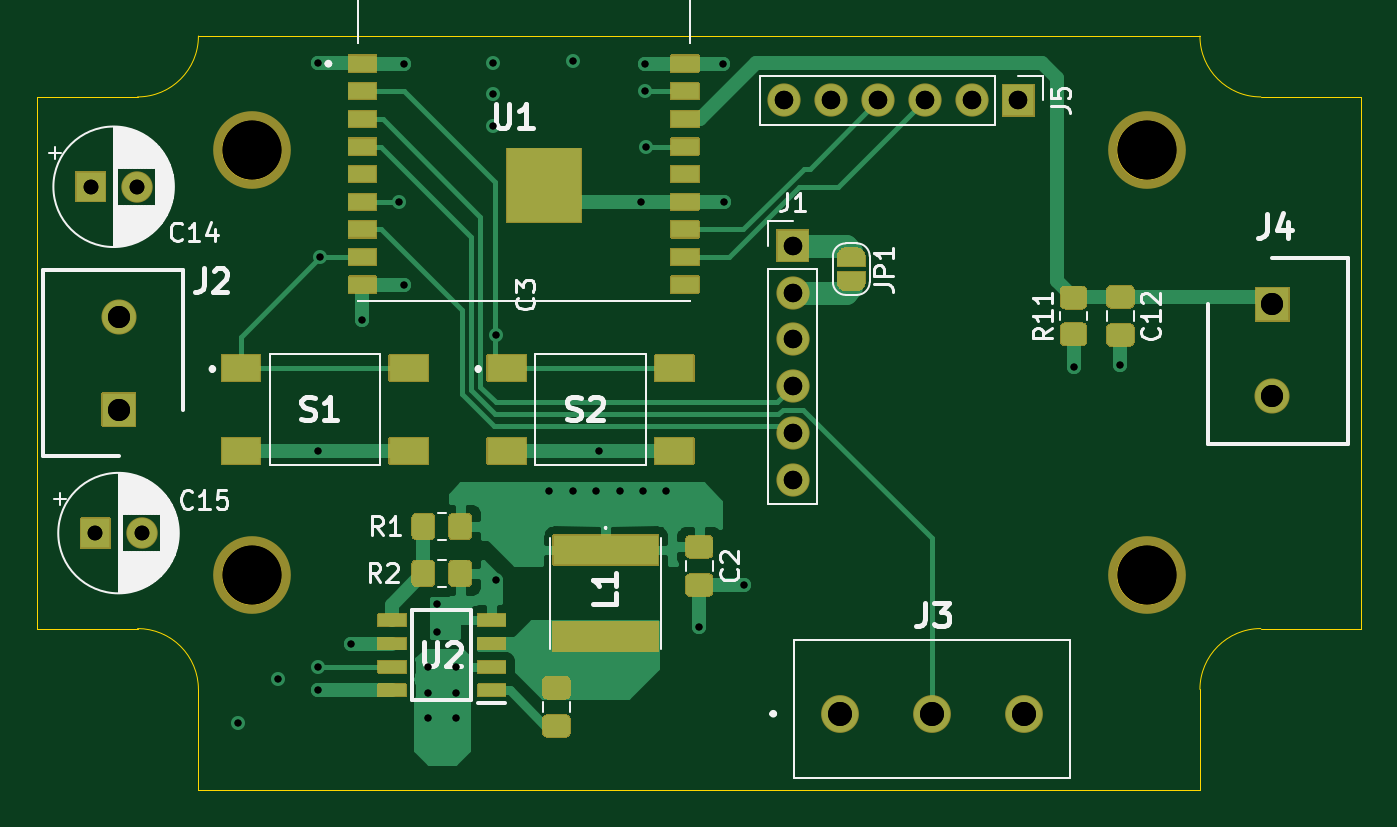
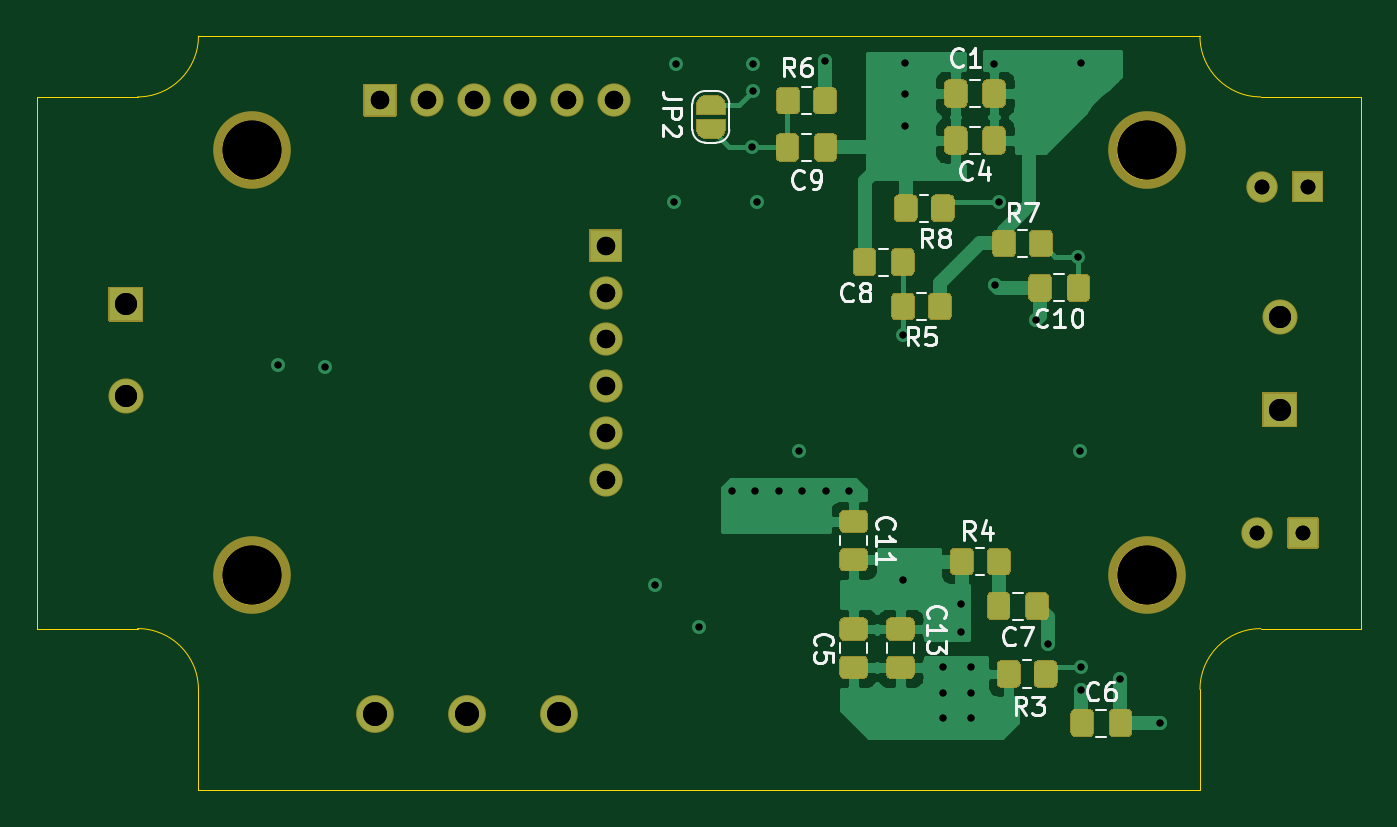
Circuit board: 12 layer files. Board 71.9 x 40.9 mm.
- bottom_copper: ESP8266_Water_Sensor-B_Cu.gbr (43648 bytes)
- bottom_mask: ESP8266_Water_Sensor-B_Mask.gbr (19208 bytes)
- bottom_silk: ESP8266_Water_Sensor-B_SilkS.gbr (16468 bytes)
- outline: ESP8266_Water_Sensor-Edge_Cuts.gbr (1696 bytes)
- top_copper: ESP8266_Water_Sensor-F_Cu.gbr (32907 bytes)
- top_mask: ESP8266_Water_Sensor-F_Mask.gbr (24837 bytes)
- top_silk: ESP8266_Water_Sensor-F_SilkS.gbr (31749 bytes)
- inner_copper: ESP8266_Water_Sensor-In1_Cu.gbr (88686 bytes)
- inner_copper: ESP8266_Water_Sensor-In2_Cu.gbr (101463 bytes)
- drill: ESP8266_Water_Sensor-NPTH.drl (373 bytes)
- drill: ESP8266_Water_Sensor-PTH.drl (1254 bytes)
- drill: ESP8266_Water_Sensor.drl (1286 bytes)

=== bottom_copper: ESP8266_Water_Sensor-B_Cu.gbr (43648 bytes, source omitted) ===
=== bottom_mask: ESP8266_Water_Sensor-B_Mask.gbr (19208 bytes, source omitted) ===
=== bottom_silk: ESP8266_Water_Sensor-B_SilkS.gbr (16468 bytes, source omitted) ===
=== outline: ESP8266_Water_Sensor-Edge_Cuts.gbr ===
%TF.GenerationSoftware,KiCad,Pcbnew,(5.1.8-0-10_14)*%
%TF.CreationDate,2021-08-05T18:18:29-06:00*%
%TF.ProjectId,ESP8266_Water_Sensor,45535038-3236-4365-9f57-617465725f53,rev?*%
%TF.SameCoordinates,Original*%
%TF.FileFunction,Profile,NP*%
%FSLAX46Y46*%
G04 Gerber Fmt 4.6, Leading zero omitted, Abs format (unit mm)*
G04 Created by KiCad (PCBNEW (5.1.8-0-10_14)) date 2021-08-05 18:18:29*
%MOMM*%
%LPD*%
G01*
G04 APERTURE LIST*
%TA.AperFunction,Profile*%
%ADD10C,0.050000*%
%TD*%
%TA.AperFunction,Profile*%
%ADD11C,0.025400*%
%TD*%
G04 APERTURE END LIST*
D10*
X125222000Y-83870800D02*
X179578000Y-83870800D01*
D11*
X129705100Y-90068400D02*
G75*
G03*
X129705100Y-90068400I-1587500J0D01*
G01*
X129705100Y-113131600D02*
G75*
G03*
X129705100Y-113131600I-1587500J0D01*
G01*
X178269900Y-113131600D02*
G75*
G03*
X178269900Y-113131600I-1587500J0D01*
G01*
X178269900Y-90068400D02*
G75*
G03*
X178269900Y-90068400I-1587500J0D01*
G01*
X121920000Y-116027200D02*
X116459000Y-116027200D01*
X125222000Y-119329200D02*
X125222000Y-124790200D01*
X121920000Y-116027200D02*
G75*
G02*
X125222000Y-119329200I0J-3302000D01*
G01*
X121920000Y-87172800D02*
X116459000Y-87172800D01*
X125222000Y-83870800D02*
G75*
G02*
X121920000Y-87172800I-3302000J0D01*
G01*
X182880000Y-116027200D02*
X188341000Y-116027200D01*
X179578000Y-119329200D02*
X179578000Y-124790200D01*
X179578000Y-119329200D02*
G75*
G02*
X182880000Y-116027200I3302000J0D01*
G01*
X182880000Y-87172800D02*
G75*
G02*
X179578000Y-83870800I0J3302000D01*
G01*
X182880000Y-87172800D02*
X188341000Y-87172800D01*
X116459000Y-87172800D02*
X116459000Y-116027200D01*
X188341000Y-87172800D02*
X188341000Y-116027200D01*
X125222000Y-124790200D02*
X179578000Y-124790200D01*
M02*

=== top_copper: ESP8266_Water_Sensor-F_Cu.gbr (32907 bytes, source omitted) ===
=== top_mask: ESP8266_Water_Sensor-F_Mask.gbr (24837 bytes, source omitted) ===
=== top_silk: ESP8266_Water_Sensor-F_SilkS.gbr (31749 bytes, source omitted) ===
=== inner_copper: ESP8266_Water_Sensor-In1_Cu.gbr (88686 bytes, source omitted) ===
=== inner_copper: ESP8266_Water_Sensor-In2_Cu.gbr (101463 bytes, source omitted) ===
=== drill: ESP8266_Water_Sensor-NPTH.drl ===
M48
; DRILL file {KiCad (5.1.8-0-10_14)} date Thursday, August 05, 2021 at 06:14:50 PM
; FORMAT={-:-/ absolute / inch / decimal}
; #@! TF.CreationDate,2021-08-05T18:14:50-06:00
; #@! TF.GenerationSoftware,Kicad,Pcbnew,(5.1.8-0-10_14)
; #@! TF.FileFunction,NonPlated,1,4,NPTH
FMAT,2
INCH
T1C0.1260
%
G90
G05
T1
X6.956Y-3.546
X5.044Y-3.546
X5.044Y-4.454
X6.956Y-4.454
T0
M30

=== drill: ESP8266_Water_Sensor-PTH.drl ===
M48
; DRILL file {KiCad (5.1.8-0-10_14)} date Thursday, August 05, 2021 at 06:14:50 PM
; FORMAT={-:-/ absolute / inch / decimal}
; #@! TF.CreationDate,2021-08-05T18:14:50-06:00
; #@! TF.GenerationSoftware,Kicad,Pcbnew,(5.1.8-0-10_14)
; #@! TF.FileFunction,Plated,1,4,PTH
FMAT,2
INCH
T1C0.0150
T2C0.0315
T3C0.0394
T4C0.0472
T5C0.0512
%
G90
G05
T1
X5.015Y-4.77
X5.1Y-4.675
X5.185Y-3.36
X5.185Y-4.65
X5.185Y-4.7
X5.1864Y-4.1886
X5.1908Y-3.7742
X5.255Y-4.6
X5.2805Y-3.9095
X5.3589Y-3.6561
X5.3683Y-3.8333
X5.3692Y-3.3608
X5.42Y-4.65
X5.42Y-4.705
X5.42Y-4.76
X5.44Y-4.515
X5.44Y-4.575
X5.48Y-4.65
X5.48Y-4.705
X5.48Y-4.76
X5.56Y-3.36
X5.56Y-3.425
X5.56Y-3.495
X5.565Y-3.94
X5.565Y-4.465
X5.68Y-4.275
X5.73Y-4.275
X5.7313Y-3.3563
X5.78Y-4.275
X5.7864Y-4.1886
X5.83Y-4.275
X5.8761Y-3.6561
X5.88Y-4.275
X5.8842Y-3.3608
X5.8851Y-3.4199
X5.887Y-3.538
X5.93Y-4.275
X6.0Y-4.565
X6.0501Y-3.3608
X6.0539Y-3.6561
X6.095Y-4.475
X6.8Y-4.01
X6.9Y-4.005
T2
X4.71Y-4.364
X4.8084Y-4.364
X4.6996Y-3.624
X4.798Y-3.624
T3
X6.182Y-3.439
X6.282Y-3.439
X6.382Y-3.439
X6.482Y-3.439
X6.582Y-3.439
X6.682Y-3.439
X6.2Y-3.75
X6.2Y-3.85
X6.2Y-3.95
X6.2Y-4.05
X6.2Y-4.15
X6.2Y-4.25
T4
X4.76Y-3.9031
X4.76Y-4.1
X7.225Y-3.875
X7.225Y-4.0719
T5
X6.3Y-4.75
X6.4969Y-4.75
X6.6937Y-4.75
T0
M30

=== drill: ESP8266_Water_Sensor.drl ===
M48
; DRILL file {KiCad (5.1.8-0-10_14)} date Thursday, August 05, 2021 at 06:24:35 PM
; FORMAT={-:-/ absolute / inch / decimal}
; #@! TF.CreationDate,2021-08-05T18:24:35-06:00
; #@! TF.GenerationSoftware,Kicad,Pcbnew,(5.1.8-0-10_14)
FMAT,2
INCH
T1C0.0150
T2C0.0315
T3C0.0394
T4C0.0472
T5C0.0512
T6C0.1260
%
G90
G05
T1
X5.015Y-4.77
X5.1Y-4.675
X5.185Y-3.36
X5.185Y-4.65
X5.185Y-4.7
X5.1864Y-4.1886
X5.1908Y-3.7742
X5.255Y-4.6
X5.2805Y-3.9095
X5.3589Y-3.6561
X5.3683Y-3.8333
X5.3692Y-3.3608
X5.42Y-4.65
X5.42Y-4.705
X5.42Y-4.76
X5.44Y-4.515
X5.44Y-4.575
X5.48Y-4.65
X5.48Y-4.705
X5.48Y-4.76
X5.56Y-3.36
X5.56Y-3.425
X5.56Y-3.495
X5.565Y-3.94
X5.565Y-4.465
X5.68Y-4.275
X5.73Y-4.275
X5.7313Y-3.3563
X5.78Y-4.275
X5.7864Y-4.1886
X5.83Y-4.275
X5.8761Y-3.6561
X5.88Y-4.275
X5.8842Y-3.3608
X5.8851Y-3.4199
X5.887Y-3.538
X5.93Y-4.275
X6.0Y-4.565
X6.0501Y-3.3608
X6.0539Y-3.6561
X6.095Y-4.475
X6.8Y-4.01
X6.9Y-4.005
T2
X4.6996Y-3.624
X4.798Y-3.624
X4.71Y-4.364
X4.8084Y-4.364
T3
X6.182Y-3.439
X6.282Y-3.439
X6.382Y-3.439
X6.482Y-3.439
X6.582Y-3.439
X6.682Y-3.439
X6.2Y-3.75
X6.2Y-3.85
X6.2Y-3.95
X6.2Y-4.05
X6.2Y-4.15
X6.2Y-4.25
T4
X7.225Y-3.875
X7.225Y-4.0719
X4.76Y-3.9031
X4.76Y-4.1
T5
X6.3Y-4.75
X6.4969Y-4.75
X6.6937Y-4.75
T6
X5.044Y-3.546
X6.956Y-3.546
X5.044Y-4.454
X6.956Y-4.454
T0
M30

